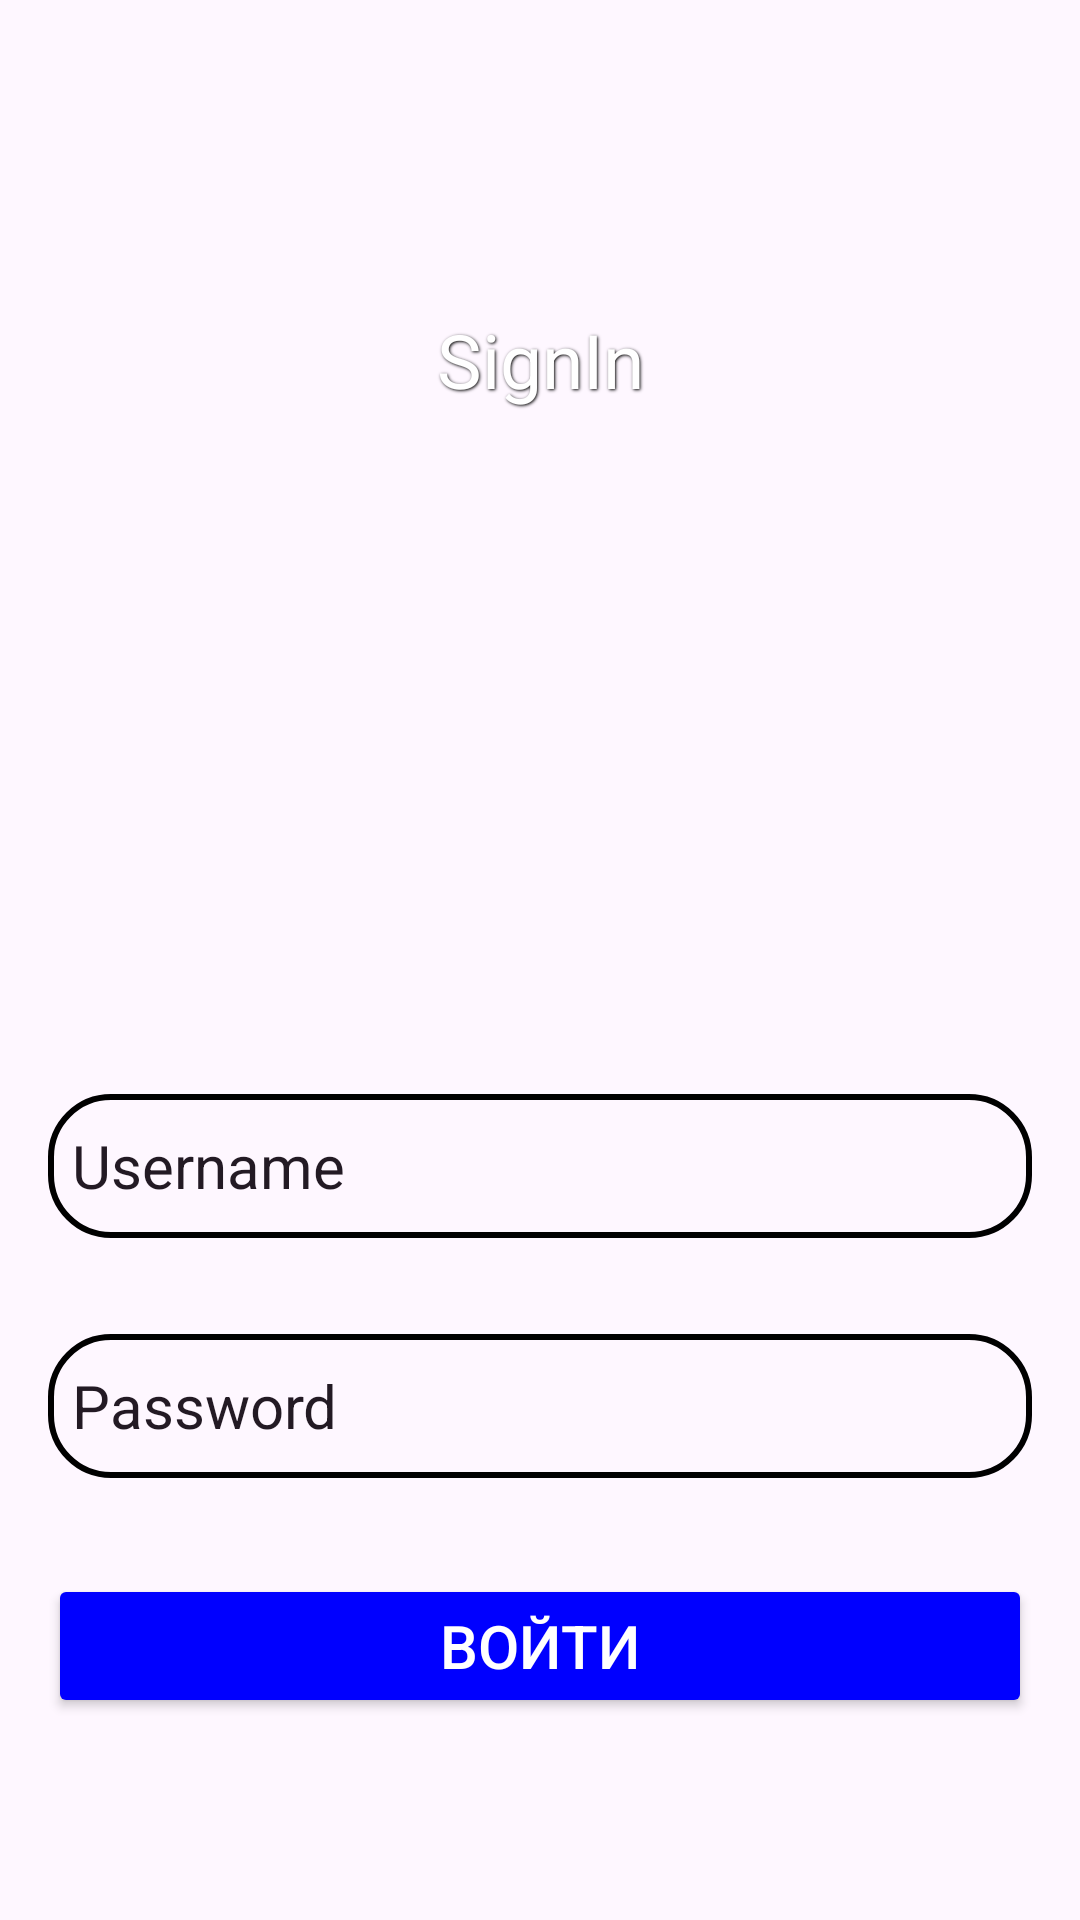

Reconstruct the res/layout file that produces this screen, plus the resources it refers to.
<!-- AndroidManifest.xml: application theme Theme.Samojlov_AV_Homework_Module_15_number_2 -->
<!-- res/layout/fragment_sign_in.xml -->
<?xml version="1.0" encoding="utf-8"?>
<RelativeLayout xmlns:android="http://schemas.android.com/apk/res/android"
    xmlns:tools="http://schemas.android.com/tools"
    android:layout_width="match_parent"
    android:layout_height="match_parent"
    android:background="@drawable/login_background"
    android:gravity="center"
    android:padding="@dimen/signFragment_Padding"
    tools:context=".fragments.SignInFragment">

    <LinearLayout
        android:layout_width="match_parent"
        android:layout_height="wrap_content"
        android:gravity="center"
        android:orientation="vertical">

        <TextView
            android:id="@+id/signInTitleTV"
            android:layout_width="match_parent"
            android:layout_height="wrap_content"
            android:layout_margin="@dimen/signFragment_Margin"
            android:gravity="center"
            android:shadowColor="@color/black"
            android:shadowDx="1"
            android:shadowDy="1"
            android:shadowRadius="2"
            android:text="@string/signInTitleTV_Text"
            android:textColor="@color/white"
            android:textSize="@dimen/startFragment_NameTextSize"></TextView>

        <ImageView
            android:layout_width="@dimen/imageRadius"
            android:layout_height="@dimen/imageRadius"
            android:src="@drawable/ic_account_circle_24"></ImageView>

        <EditText
            android:id="@+id/userNameSignInET"
            android:layout_width="match_parent"
            android:layout_height="wrap_content"
            android:layout_marginTop="@dimen/signFragment_MarginTop"
            android:background="@drawable/frame_background"
            android:hint="@string/userNameSignET_Hint"
            android:inputType="text"
            android:minHeight="@dimen/minHeight"
            android:padding="@dimen/signFragment_PaddingElement"
            android:textColor="@color/Steel_Blue"
            android:textColorHint="@color/Steel_Blue"
            android:textSize="@dimen/signFragment_TextSize"></EditText>

        <EditText
            android:id="@+id/passwordSignInET"
            android:layout_width="match_parent"
            android:layout_height="wrap_content"
            android:layout_marginTop="@dimen/signFragment_MarginTop"
            android:background="@drawable/frame_background"
            android:hint="@string/passwordSignET_Hint"
            android:inputType="textPassword"
            android:minHeight="@dimen/minHeight"
            android:padding="@dimen/signFragment_PaddingElement"
            android:textColor="@color/Steel_Blue"
            android:textColorHint="@color/Steel_Blue"
            android:textSize="@dimen/signFragment_TextSize"></EditText>

        <Button
            android:id="@+id/loginSignInBT"
            android:layout_width="match_parent"
            android:layout_height="wrap_content"
            android:layout_marginTop="@dimen/signFragment_MarginTop"
            android:backgroundTint="@color/Blue"
            android:padding="@dimen/signFragment_PaddingElement"
            android:text="@string/loginSignInBT_Text"
            android:textColor="@color/white"
            android:textSize="@dimen/signFragment_TextSize"></Button>

    </LinearLayout>

</RelativeLayout>
<!-- resources referenced by this layout -->
<resources>
  <color name="Blue">#0000ff</color>
  <color name="Steel_Blue">#231a24</color>
  <color name="black">#FF000000</color>
  <color name="white">#FFFFFFFF</color>
  <dimen name="imageRadius">160dp</dimen>
  <dimen name="minHeight">48dp</dimen>
  <dimen name="signFragment_Margin">36dp</dimen>
  <dimen name="signFragment_MarginTop">32dp</dimen>
  <dimen name="signFragment_Padding">16dp</dimen>
  <dimen name="signFragment_PaddingElement">8dp</dimen>
  <dimen name="signFragment_TextSize">20sp</dimen>
  <dimen name="startFragment_NameTextSize">25sp</dimen>
  <!-- drawable frame_background (drawable) -->
  <?xml version="1.0" encoding="utf-8"?>
  <shape xmlns:android="http://schemas.android.com/apk/res/android"
      android:shape="rectangle">
  
      <solid android:color="@android:color/transparent"></solid>
      <corners android:radius="@dimen/frame_radius"></corners>
      <stroke
          android:width="@dimen/frame_width"
          android:color="@color/black"></stroke>
  </shape>
  <string name="loginSignInBT_Text">Войти</string>
  <string name="passwordSignET_Hint">Password</string>
  <string name="signInTitleTV_Text">SignIn</string>
  <string name="userNameSignET_Hint">Username</string>
  <style name="Theme.Samojlov_AV_Homework_Module_15_number_2" parent="Base.Theme.Samojlov_AV_Homework_Module_15_number_2" />
  <dimen name="frame_radius">20dp</dimen>
  <dimen name="frame_width">2dp</dimen>
  <style name="Base.Theme.Samojlov_AV_Homework_Module_15_number_2" parent="Theme.Material3.DayNight.NoActionBar">
          
          
      </style>
</resources>
